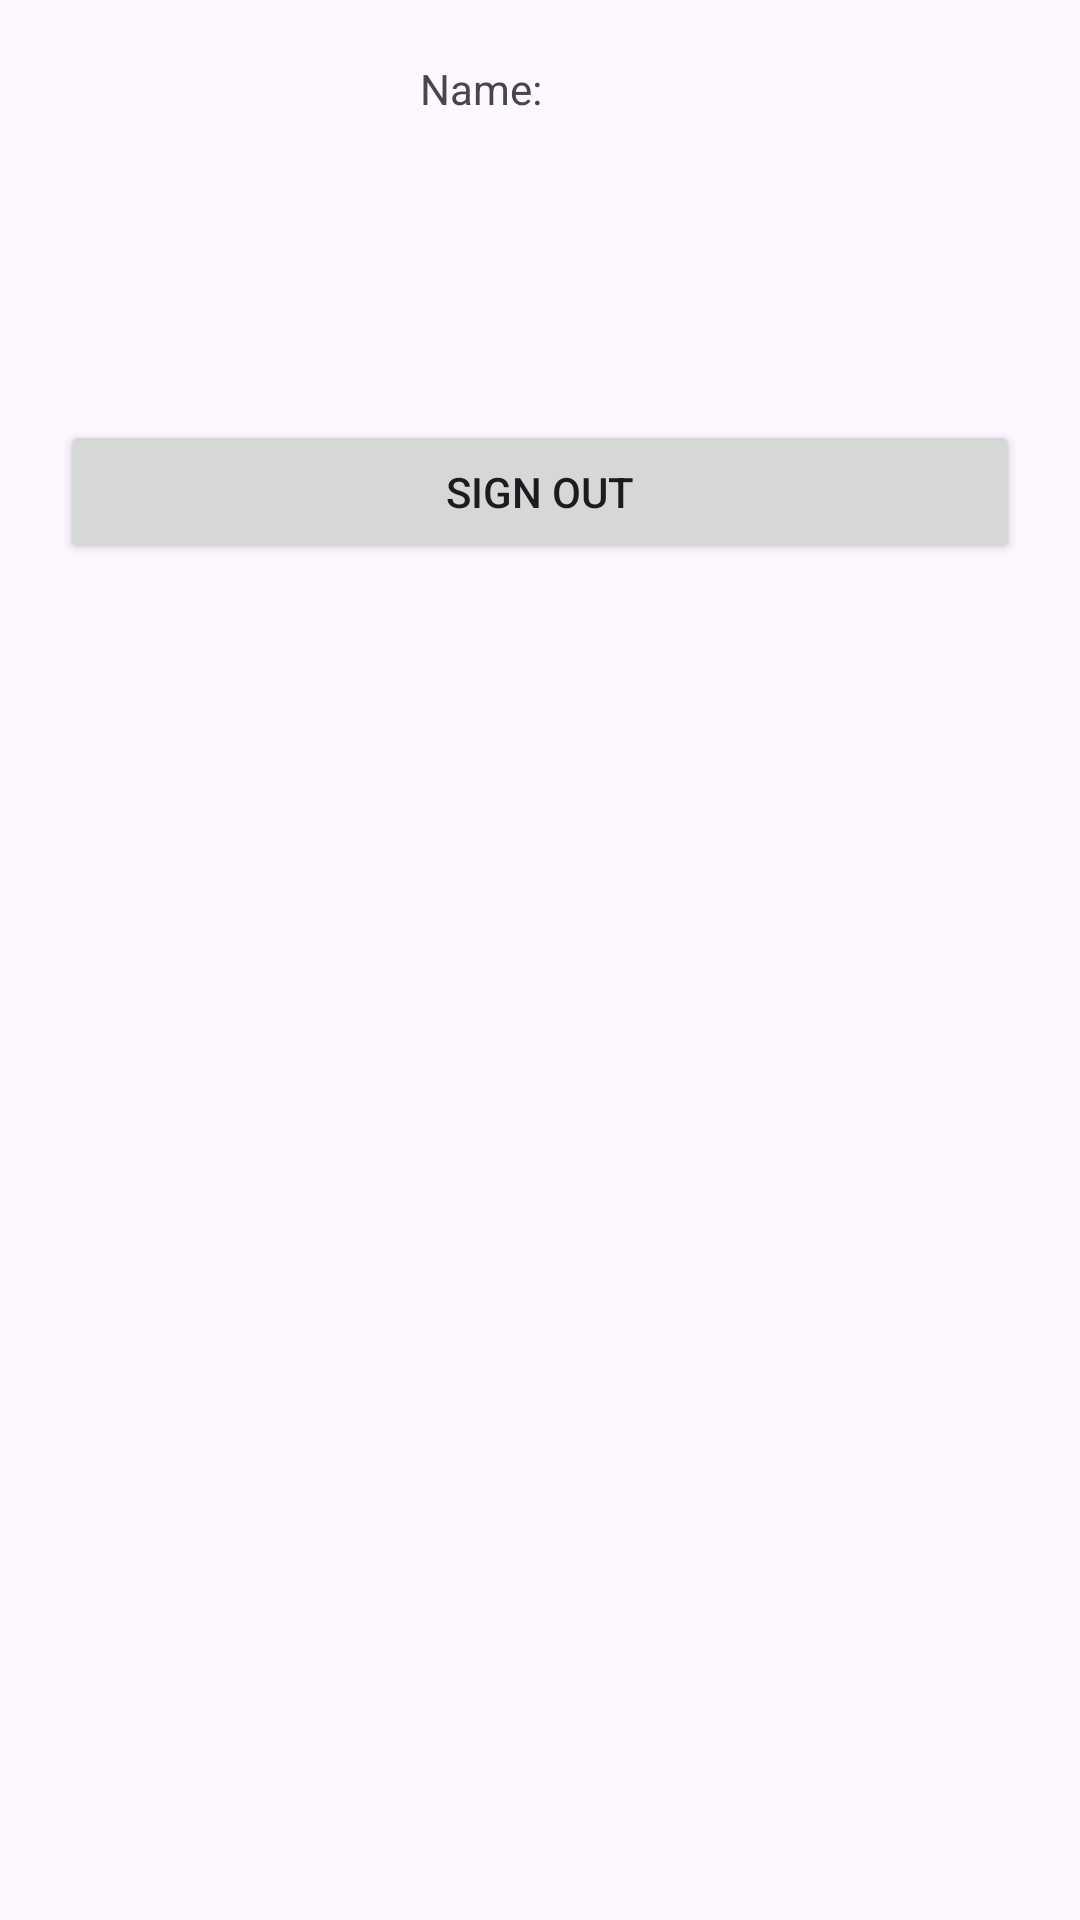

Write the Android layout XML for this screen, with the resource values it uses.
<!-- AndroidManifest.xml: application theme Theme.AccountAuthentication -->
<!-- res/layout/activity_main.xml -->
<?xml version="1.0" encoding="utf-8"?>
<LinearLayout xmlns:android="http://schemas.android.com/apk/res/android"
    xmlns:app="http://schemas.android.com/apk/res-auto"
    xmlns:tools="http://schemas.android.com/tools"
    android:id="@+id/main"
    android:layout_width="match_parent"
    android:layout_height="match_parent"
    android:orientation="vertical"
    android:padding="20dp"
    tools:context=".MainActivity">

    <LinearLayout
        android:layout_width="match_parent"
        android:layout_height="wrap_content">

        <ImageView
            android:id="@+id/userImage"
            android:layout_width="100dp"
            android:layout_height="100dp"
            android:src="@drawable/ic_launcher_foreground" />

        <LinearLayout
            android:layout_width="wrap_content"
            android:layout_height="wrap_content"
            android:layout_marginStart="20dp"
            android:orientation="vertical">

            <TextView
                android:id="@+id/userName"
                android:layout_width="wrap_content"
                android:layout_height="wrap_content"
                android:text="Name: " />

        </LinearLayout>
    </LinearLayout>

    <Button
        android:id="@+id/signOutButton"
        android:layout_width="match_parent"
        android:layout_height="wrap_content"
        android:layout_marginTop="20dp"
        android:text="Sign Out" />
</LinearLayout>
<!-- resources referenced by this layout -->
<resources>
  <style name="Theme.AccountAuthentication" parent="Base.Theme.AccountAuthentication" />
  <style name="Base.Theme.AccountAuthentication" parent="Theme.Material3.DayNight.NoActionBar">
          
          
      </style>
</resources>
